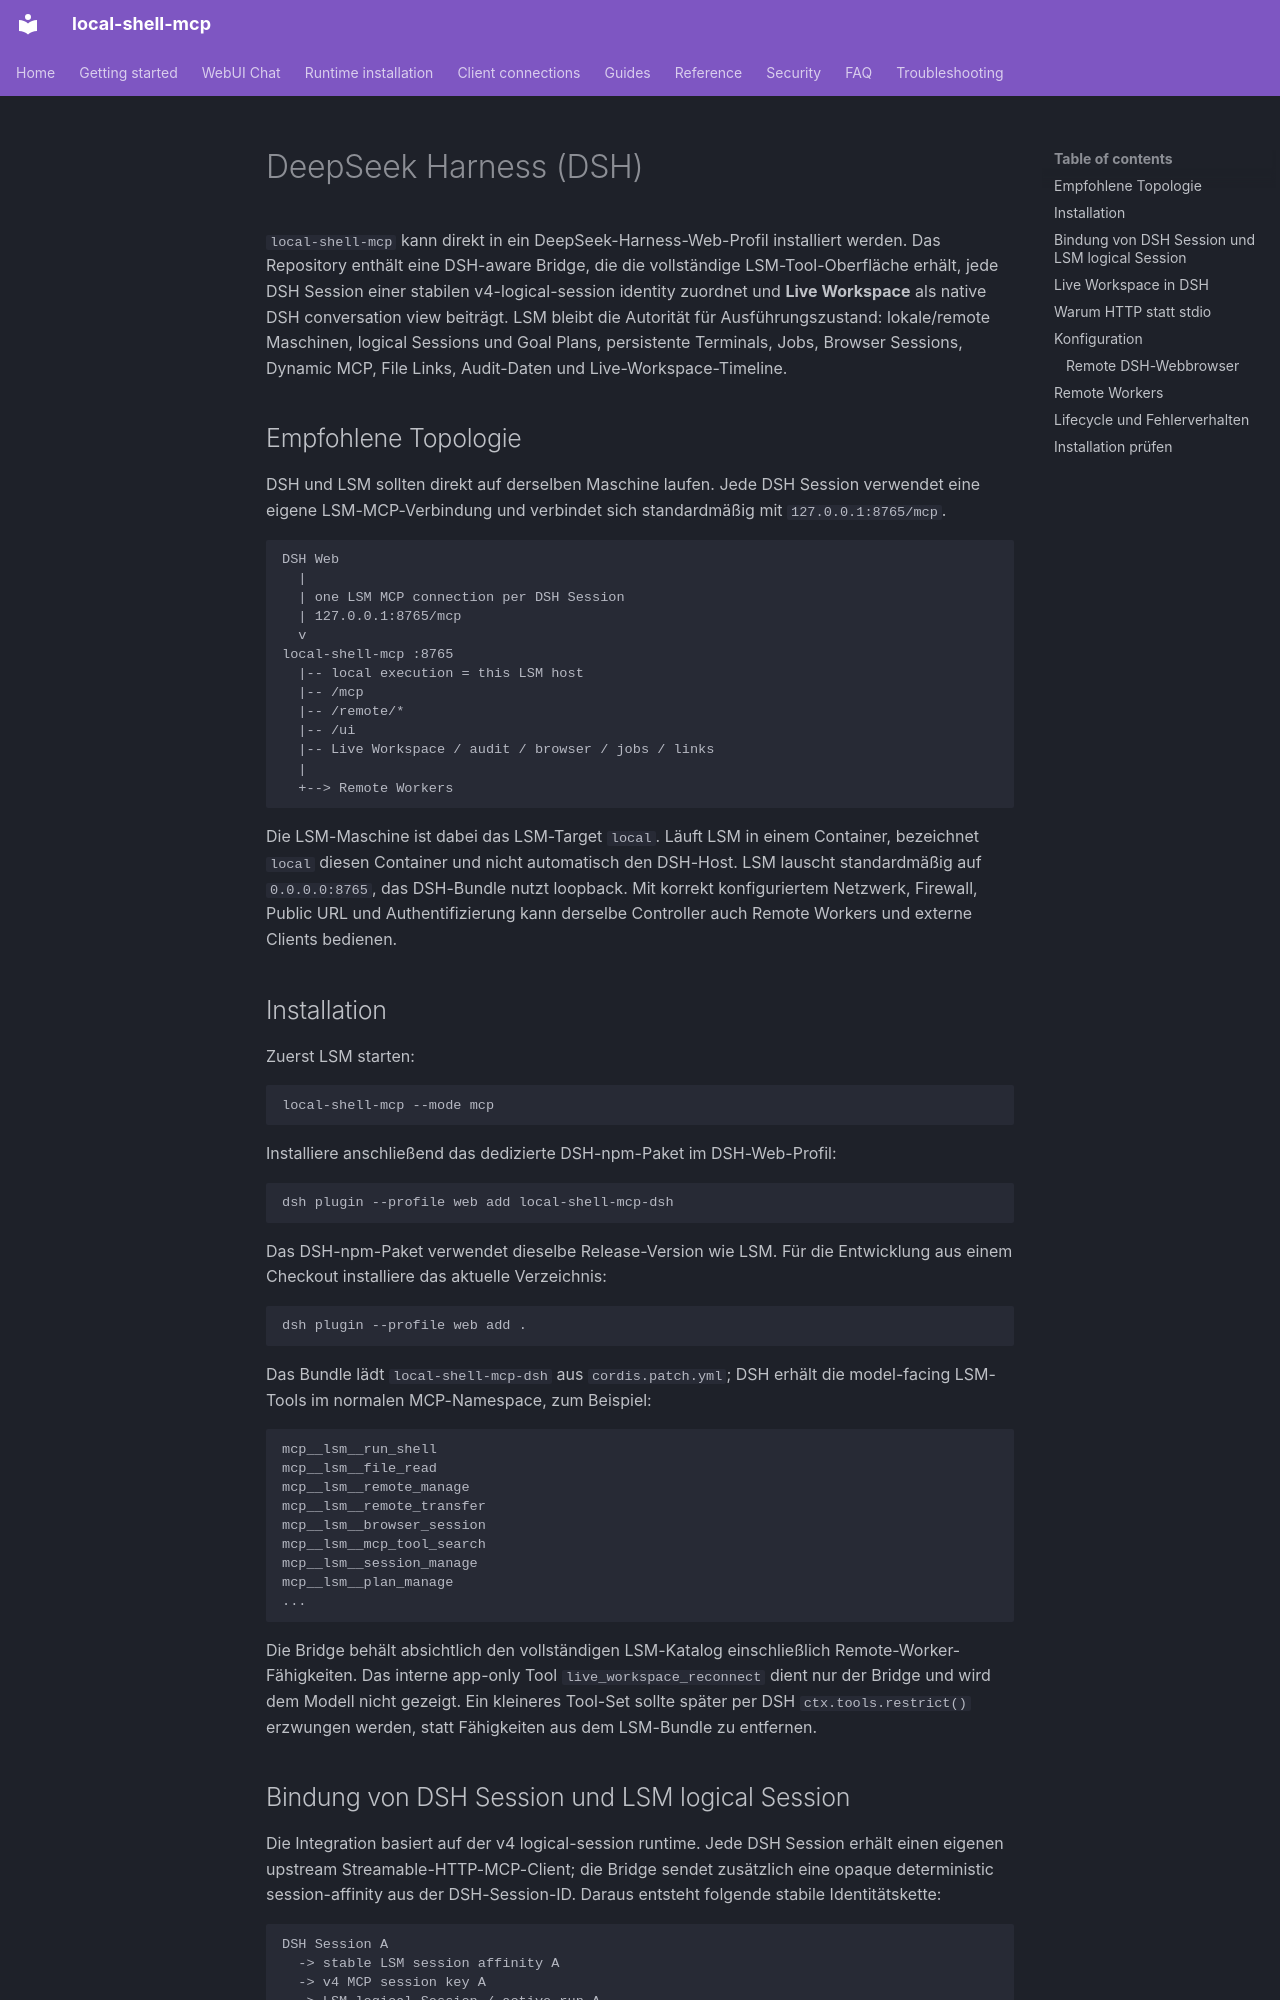

repository: fwerkor/local-shell-mcp · page: clients/deepseek-harness.de/index.html · generator: mkdocs

<!-- i18n-source-sha256: 9deaf97f0af15e7af335b40fcf9fe8bc468623d1947e6f8c9afaf7dfaebcc036 -->
# DeepSeek Harness (DSH)

`local-shell-mcp` kann direkt in ein DeepSeek-Harness-Web-Profil installiert werden. Das Repository enthält eine DSH-aware Bridge, die die vollständige LSM-Tool-Oberfläche erhält, jede DSH Session einer stabilen v4-logical-session identity zuordnet und **Live Workspace** als native DSH conversation view beiträgt. LSM bleibt die Autorität für Ausführungszustand: lokale/remote Maschinen, logical Sessions und Goal Plans, persistente Terminals, Jobs, Browser Sessions, Dynamic MCP, File Links, Audit-Daten und Live-Workspace-Timeline.

## Empfohlene Topologie

DSH und LSM sollten direkt auf derselben Maschine laufen. Jede DSH Session verwendet eine eigene LSM-MCP-Verbindung und verbindet sich standardmäßig mit `127.0.0.1:8765/mcp`.

```text
DSH Web
  |
  | one LSM MCP connection per DSH Session
  | 127.0.0.1:8765/mcp
  v
local-shell-mcp :8765
  |-- local execution = this LSM host
  |-- /mcp
  |-- /remote/*
  |-- /ui
  |-- Live Workspace / audit / browser / jobs / links
  |
  +--> Remote Workers
```

Die LSM-Maschine ist dabei das LSM-Target `local`. Läuft LSM in einem Container, bezeichnet `local` diesen Container und nicht automatisch den DSH-Host. LSM lauscht standardmäßig auf `0.0.0.0:8765`, das DSH-Bundle nutzt loopback. Mit korrekt konfiguriertem Netzwerk, Firewall, Public URL und Authentifizierung kann derselbe Controller auch Remote Workers und externe Clients bedienen.

## Installation

Zuerst LSM starten:

```bash
local-shell-mcp --mode mcp
```

Installiere anschließend das dedizierte DSH-npm-Paket im DSH-Web-Profil:

```bash
dsh plugin --profile web add local-shell-mcp-dsh
```

Das DSH-npm-Paket verwendet dieselbe Release-Version wie LSM. Für die Entwicklung aus einem Checkout installiere das aktuelle Verzeichnis:

```bash
dsh plugin --profile web add .
```

Das Bundle lädt `local-shell-mcp-dsh` aus `cordis.patch.yml`; DSH erhält die model-facing LSM-Tools im normalen MCP-Namespace, zum Beispiel:

```text
mcp__lsm__run_shell
mcp__lsm__file_read
mcp__lsm__remote_manage
mcp__lsm__remote_transfer
mcp__lsm__browser_session
mcp__lsm__mcp_tool_search
mcp__lsm__session_manage
mcp__lsm__plan_manage
...
```

Die Bridge behält absichtlich den vollständigen LSM-Katalog einschließlich Remote-Worker-Fähigkeiten. Das interne app-only Tool `live_workspace_reconnect` dient nur der Bridge und wird dem Modell nicht gezeigt. Ein kleineres Tool-Set sollte später per DSH `ctx.tools.restrict()` erzwungen werden, statt Fähigkeiten aus dem LSM-Bundle zu entfernen.
